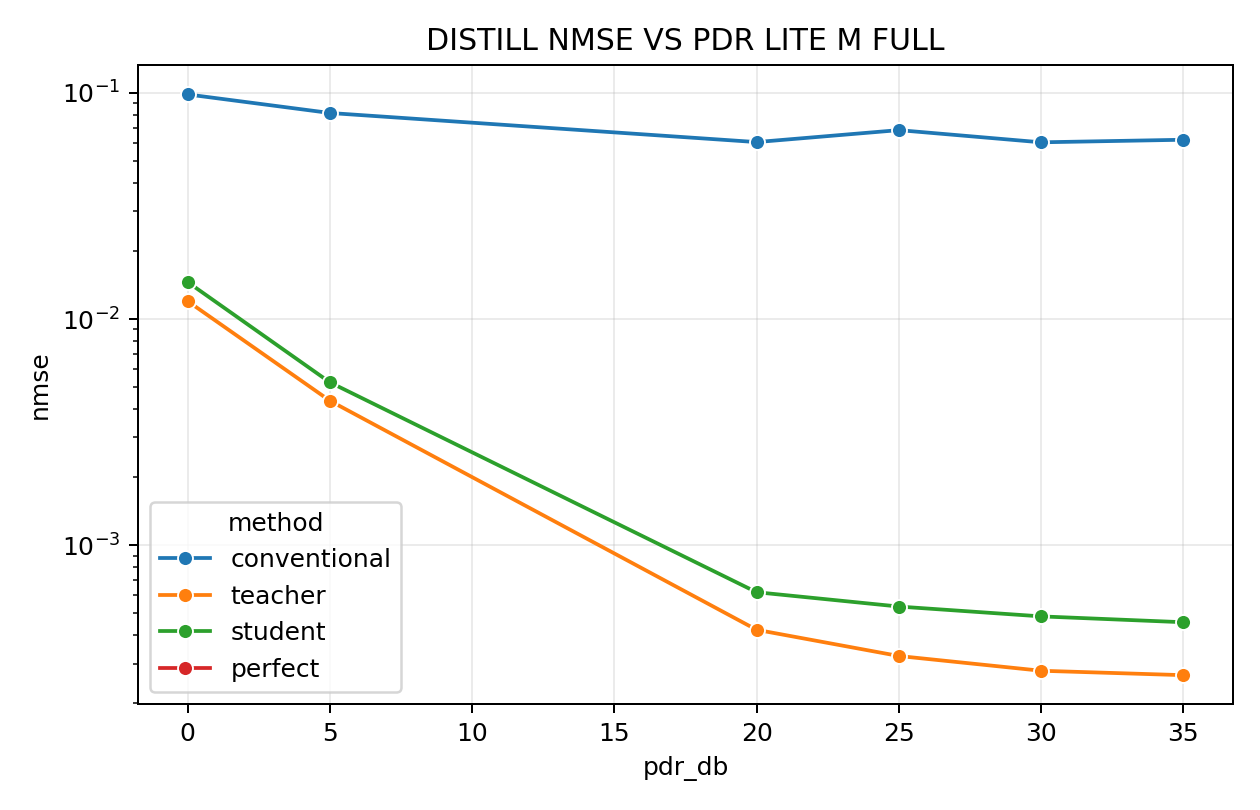

The file beside this chart, header and first rows:
pdr_db, method, nmse, ci_low, ci_high, realizations, modulation, data_snr_db, effective_channel_method
0.0, conventional, 0.09833, 0.09031, 0.108, 200, bpsk, 15.0, fast
0.0, teacher, 0.01199, 0.01141, 0.01254, 200, bpsk, 15.0, fast
0.0, student, 0.01456, 0.01393, 0.01514, 200, bpsk, 15.0, fast
0.0, perfect, 0.0, 0.0, 0.0, 200, bpsk, 15.0, fast
5.0, conventional, 0.08141, 0.07327, 0.08893, 200, bpsk, 15.0, fast
5.0, teacher, 0.004352, 0.004162, 0.004555, 200, bpsk, 15.0, fast
5.0, student, 0.005249, 0.005009, 0.005438, 200, bpsk, 15.0, fast
5.0, perfect, 0.0, 0.0, 0.0, 200, bpsk, 15.0, fast
20.0, conventional, 0.06055, 0.05436, 0.06715, 200, bpsk, 15.0, fast
20.0, teacher, 0.0004232, 0.0004004, 0.0004495, 200, bpsk, 15.0, fast
20.0, student, 0.0006202, 0.0005888, 0.0006509, 200, bpsk, 15.0, fast
20.0, perfect, 0.0, 0.0, 0.0, 200, bpsk, 15.0, fast
25.0, conventional, 0.06839, 0.06111, 0.0769, 200, bpsk, 15.0, fast
25.0, teacher, 0.0003241, 0.0003048, 0.000343, 200, bpsk, 15.0, fast
25.0, student, 0.0005361, 0.0005036, 0.0005743, 200, bpsk, 15.0, fast
25.0, perfect, 0.0, 0.0, 0.0, 200, bpsk, 15.0, fast
30.0, conventional, 0.0604, 0.05616, 0.06503, 200, bpsk, 15.0, fast
30.0, teacher, 0.0002789, 0.0002652, 0.0002941, 200, bpsk, 15.0, fast
30.0, student, 0.0004851, 0.0004588, 0.0005131, 200, bpsk, 15.0, fast
30.0, perfect, 0.0, 0.0, 0.0, 200, bpsk, 15.0, fast
35.0, conventional, 0.062, 0.05634, 0.06744, 200, bpsk, 15.0, fast
35.0, teacher, 0.0002667, 0.0002512, 0.0002855, 200, bpsk, 15.0, fast
35.0, student, 0.000457, 0.0004341, 0.0004802, 200, bpsk, 15.0, fast
35.0, perfect, 0.0, 0.0, 0.0, 200, bpsk, 15.0, fast
